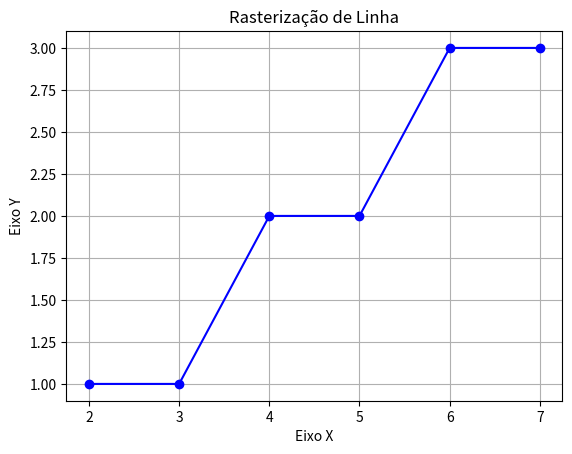

Reproduce this figure in Python.
# O coeficiente angular e o coeficiente linear são conceitos importantes ao descrever uma reta em um sistema de coordenadas.
# Vamos explorar cada um deles:

# Coeficiente Angular (m):
# O coeficiente angular, denotado por 'm', representa a inclinação ou a taxa de variação de uma reta.
# Ele é definido como a mudança na coordenada 'y' dividida pela mudança correspondente na coordenada 'x' entre dois pontos em uma reta.
# Matematicamente, o coeficiente angular é calculado pela fórmula:
# m = Δy / Δx
# onde Δy é a variação em 'y' e Δx é a variação em 'x' entre dois pontos.
# Se m > 0, a reta inclina para cima; se m < 0, a reta inclina para baixo; se m = 0, a reta é horizontal.

# Coeficiente Linear (b):
# O coeficiente linear, denotado por 'b', é o ponto onde a reta intercepta o eixo 'y' quando x = 0.
# Ele representa a constante aditiva que ajusta a posição vertical da reta.
# Matematicamente, é o valor de 'y' quando x = 0.
# A equação geral de uma reta em coordenadas cartesianas é expressa como:
# y = mx + b
# onde 'y' é a coordenada 'y', 'x' é a coordenada 'x', 'm' é o coeficiente angular e 'b' é o coeficiente linear.

# Em resumo, o coeficiente angular controla a inclinação da reta, enquanto o coeficiente linear determina a posição vertical da reta
# no plano cartesiano.
# Juntos, esses coeficientes formam a equação da reta e descrevem completamente sua posição e inclinação.
#Biliotecas

#algoritmo natural


#Biliotecas
import matplotlib.pyplot as plt

# Coordenadas dos pontos P1 e P2
P1x = 2
P1y = 1

#P2x = 5
#P2y = 7
P2x = 7
P2y = 3

# Inicialização das listas para armazenar os pontos da reta
points_x = []
points_y = []


#reta vertical
if P1x == P2x:
    print("Reta vertical")
    y = P1y
    while y<=P2y:
        #imprime os pontos na tela
        #print(P1x,",",y)

        #adiciona os pontos na lista para gerar o gráfico
        points_x.append(P1x)
        points_y.append(y)
        y+=1

else:
    # Cálculo do coeficiente angular (m) e coeficiente linear (b)
    m = (P2y - P1y)/(P2x - P1x)
    b = P1y - m*P1x

    #reta mais deitada
    if m <= 1: #angulo <= 45º
        print("Reta mais deitada")
        x = P1x
        while x <= P2x:
            #equacao reduzida da reta
            y = round(m*x + b)
            #imprime os pontos na tela
            #print(x,",",y)

            #adiciona os pontos na lista para gerar o gráfico
            points_x.append(x)
            points_y.append(y)
            x+=1

    #reta mais de pé
    elif m > 1: #angulo > 45º
        print("Reta mais de pé")
        y = P1y
        while y <= P2y:
            x = round((y-b)/m)
            #imprime os pontos na tela
            #print(x,",",y)

            #adiciona os pontos na lista para gerar o gráfico
            points_x.append(x)
            points_y.append(y)
            y+=1


# Imprimir os pontos da reta
print("\n Pontos da reta:")
for i in range(len(points_x)):
    print(points_x[i], ",", points_y[i])


# Gerar o gráfico
plt.plot(points_x, points_y, marker='o', linestyle='-', color='b')
plt.title('Rasterização de Linha')
plt.xlabel('Eixo X')
plt.ylabel('Eixo Y')
plt.grid(True)
plt.show()